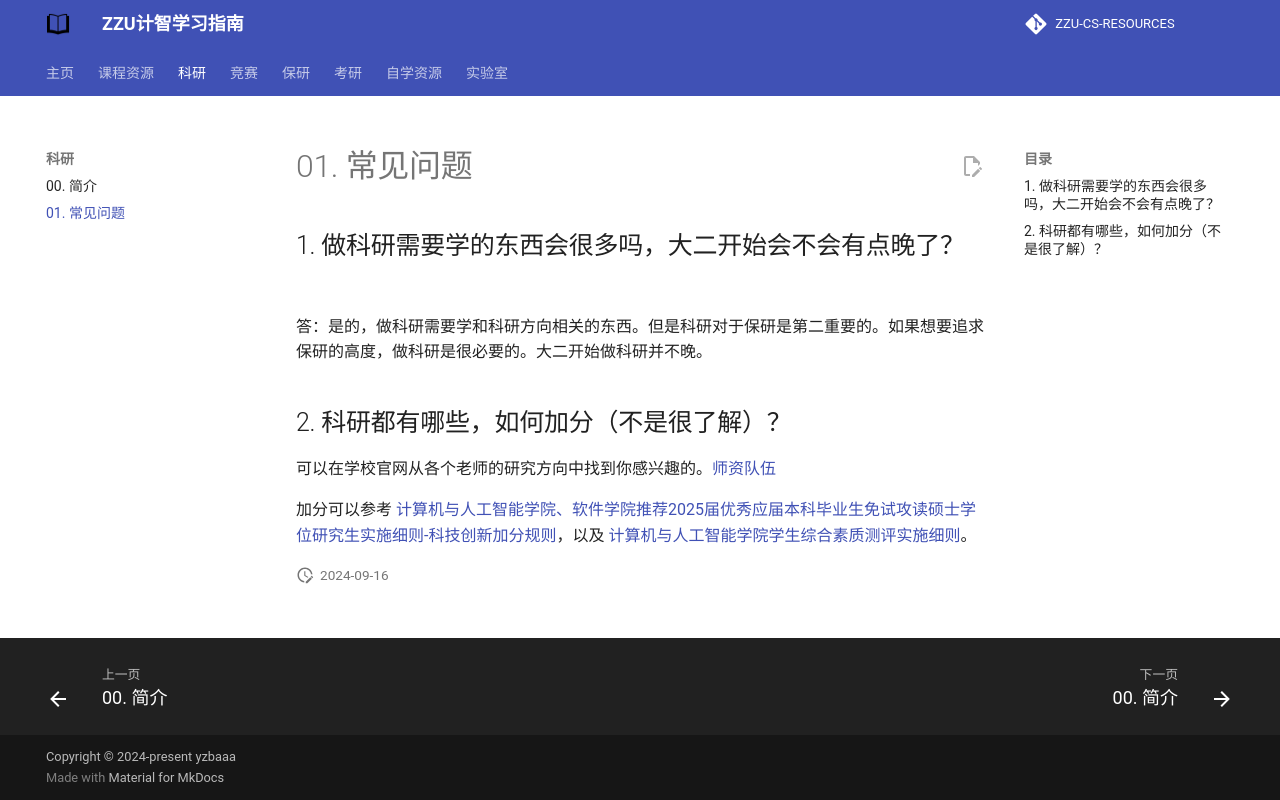

repository: yzbaaa/ZZU-CS-RESOURCES · page: 02. research/01. F&Q/index.html · generator: mkdocs

## 1. 做科研需要学的东西会很多吗，大二开始会不会有点晚了？

答：是的，做科研需要学和科研方向相关的东西。但是科研对于保研是第二重要的。如果想要追求保研的高度，做科研是很必要的。大二开始做科研并不晚。

## 2. 科研都有哪些，如何加分（不是很了解）？

可以在学校官网从各个老师的研究方向中找到你感兴趣的。[师资队伍](http://www7.zzu.edu.cn/csai/szdw.htm)

加分可以参考 [计算机与人工智能学院、软件学院推荐2025届优秀应届本科毕业生免试攻读硕士学位研究生实施细则-科技创新加分规则](http://www7.zzu.edu.cn/system/_content/download.jsp?urltype=news.DownloadAttachUrl&owner=1816313820&wbfileid=14867479)，以及 [计算机与人工智能学院学生综合素质测评实施细则](http://www7.zzu.edu.cn/system/_content/download.jsp?urltype=news.DownloadAttachUrl&owner=1816313820&wbfileid=14963839)。
